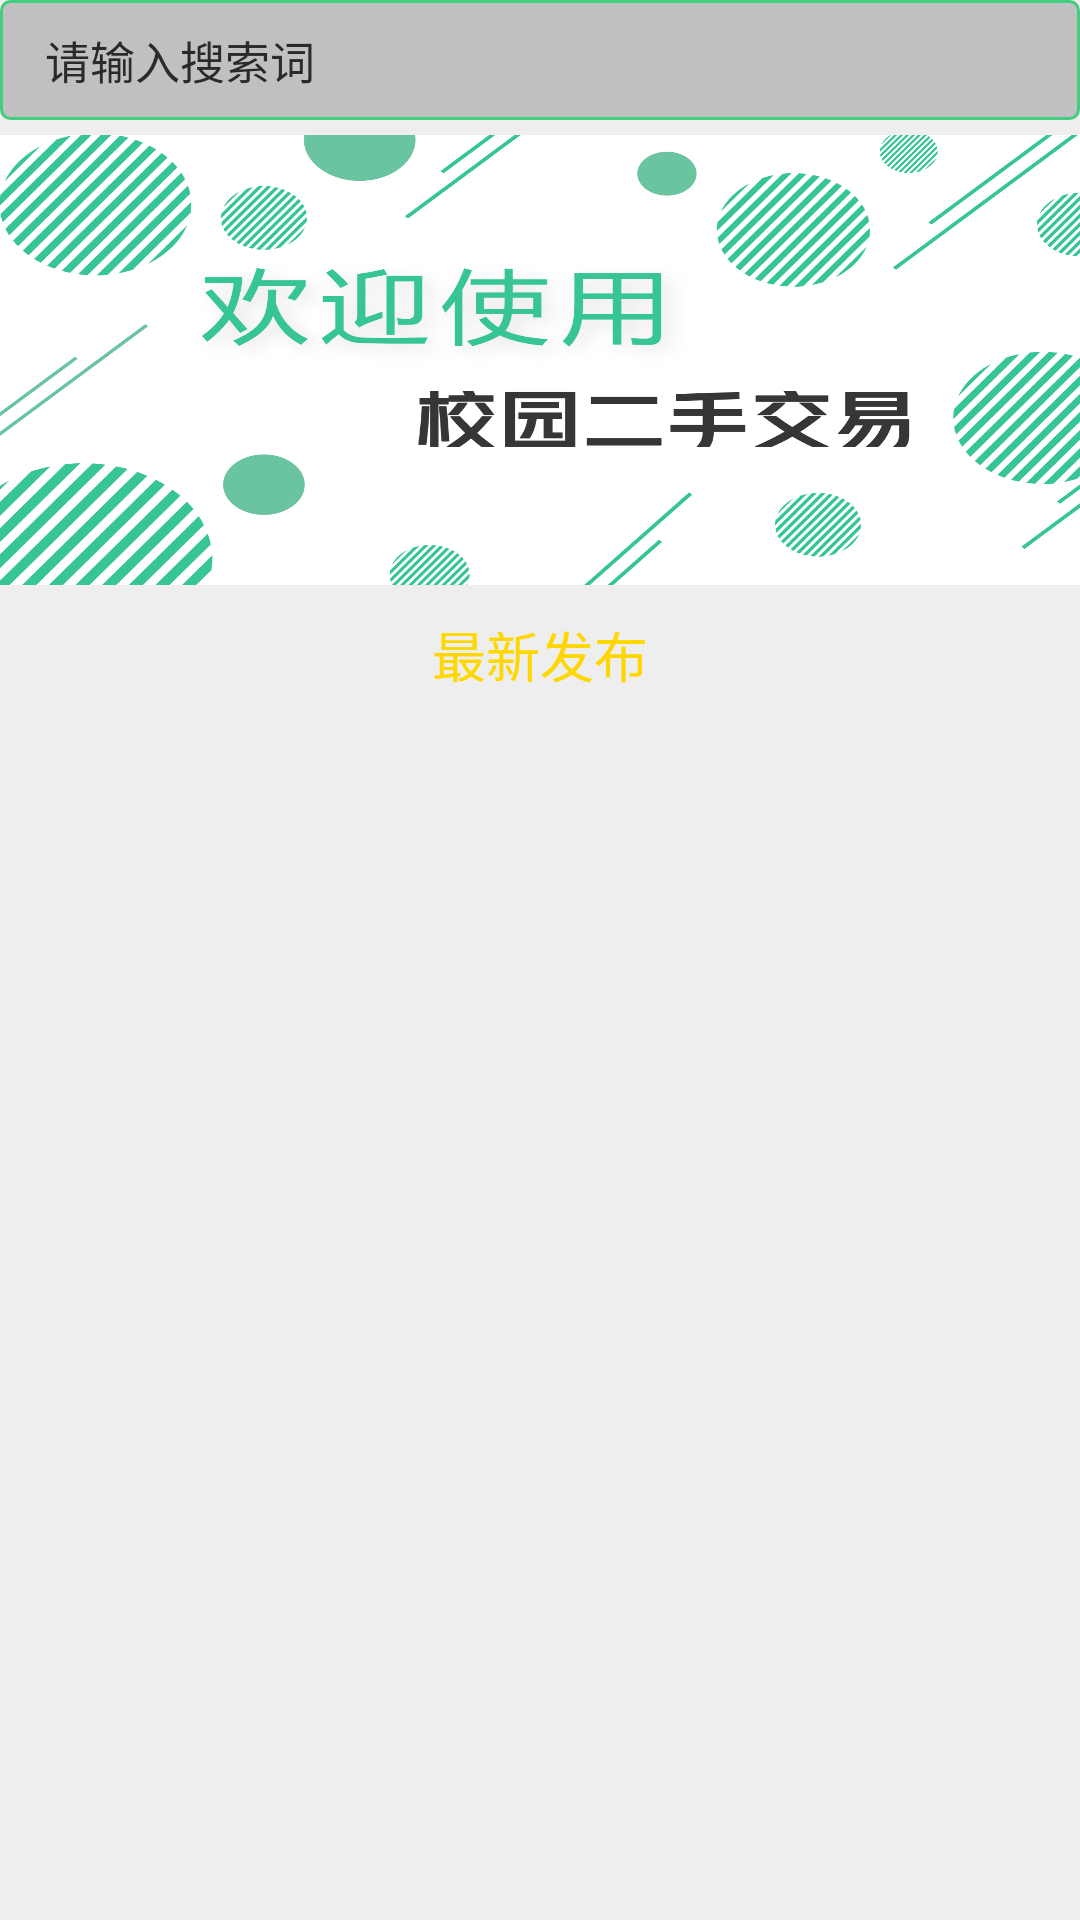

Here is an Android app screen rendered from its layout file. Give the layout XML and the strings, colors and styles it references.
<!-- AndroidManifest.xml: application theme android:Theme.Light.NoTitleBar -->
<!-- res/layout/activity_activity_goods_search.xml -->
<?xml version="1.0" encoding="utf-8"?>
<LinearLayout xmlns:android="http://schemas.android.com/apk/res/android"
    xmlns:app="http://schemas.android.com/apk/res-auto"
    android:layout_width="fill_parent"
    android:layout_height="fill_parent"
    android:background="#eeeeee"
    android:orientation="vertical" >

    <include layout="@layout/layout_srach_bar" />

    <LinearLayout
        android:layout_width="fill_parent"
        android:layout_height="wrap_content"
        android:orientation="horizontal" >

        <ImageView
            android:id="@+id/image_photo"
            android:layout_width="fill_parent"
            android:layout_height="150.0dip"
            android:background="@drawable/ic_pt" />
    </LinearLayout>

    <LinearLayout
        android:layout_width="fill_parent"
        android:layout_height="wrap_content"
        android:layout_marginTop="10.0dip"
        android:orientation="vertical"
        android:paddingLeft="10.0dip"
        android:paddingRight="10.0dip" >

        <TextView
            android:id="@+id/new_relese"
            android:layout_width="wrap_content"
            android:layout_height="wrap_content"
            android:layout_gravity="center_horizontal"
            android:text="最新发布"
            android:textColor="#ffffd700"
            android:textSize="18.0dip" />
    </LinearLayout>

    <LinearLayout
        android:layout_width="wrap_content"
        android:layout_height="wrap_content"
        android:layout_weight="1" >

        <ListView
            android:id="@+id/list"
            android:layout_width="match_parent"
            android:layout_height="wrap_content" />
    </LinearLayout>

</LinearLayout>
<!-- res/layout/layout_srach_bar.xml (included above) -->
<?xml version="1.0" encoding="utf-8"?>
<LinearLayout xmlns:android="http://schemas.android.com/apk/res/android"
    android:layout_width="fill_parent"
    android:layout_height="wrap_content"
    android:focusable="true"
    android:focusableInTouchMode="true"
    android:background="#eeeeee"
    android:orientation="horizontal" >

    <FrameLayout
        android:layout_width="fill_parent"
        android:layout_height="40.0dip"
        android:layout_marginBottom="5.0dip"
        android:background="@drawable/selector_window" >

        <EditText
            android:id="@+id/search_text"
            android:layout_width="fill_parent"
            android:layout_height="fill_parent"
            android:layout_marginLeft="15.0dip"
            android:background="@null"
            android:drawablePadding="10.0dip"
            android:hint="请输入搜索词"
            android:singleLine="true"
            android:text=""
            android:textColor="@color/text"
            android:textColorHint="@color/text"
            android:textCursorDrawable="@null"
            android:textSize="15.0dip" />

        <ImageView
            android:id="@+id/search_goods"
            android:layout_width="wrap_content"
            android:layout_height="wrap_content"
            android:layout_gravity="center|right"
            android:layout_marginRight="5.0dip"
            android:background="@drawable/abc_ic_search_api_mtrl_alpha" />
    </FrameLayout>

</LinearLayout>
<!-- resources referenced by this layout -->
<resources>
  <color name="text">#ff2a2a2a</color>
  <!-- drawable ic_pt: png bitmap (drawable-xhdpi, 252727 bytes) -->
  <!-- drawable selector_window (drawable-xhdpi) -->
  <?xml version="1.0" encoding="utf-8"?>
  <shape
    xmlns:android="http://schemas.android.com/apk/res/android">
      <stroke android:width="1.0dip" android:color="#ff43cd80" />
      <solid android:color="@color/grey_line" />
      <corners android:radius="3.0dip" />
  </shape>
  <color name="grey_line">#ffc0c0c0</color>
</resources>
